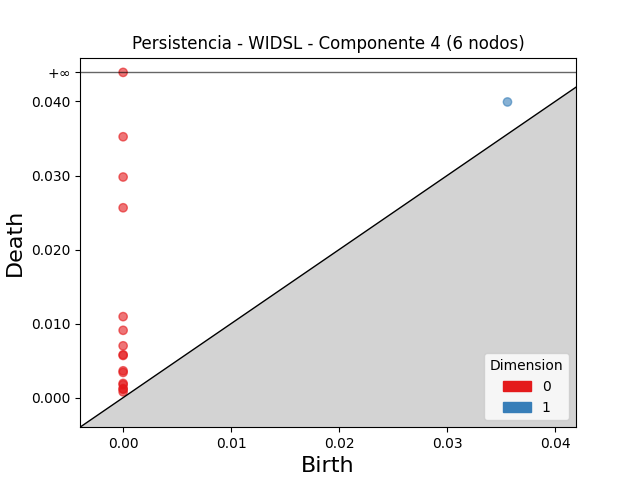

Data behind this chart, as committed beside it:
dimension, birth, death
1, 0.03559, 0.03993
0, 0.0, inf
0, 0.0, 0.03524
0, 0.0, 0.0298
0, 0.0, 0.02564
0, 0.0, 0.01094
0, 0.0, 0.009092
0, 0.0, 0.007001
0, 0.0, 0.005795
0, 0.0, 0.005693
0, 0.0, 0.003624
0, 0.0, 0.003402
0, 0.0, 0.001921
0, 0.0, 0.001749
0, 0.0, 0.001217
0, 0.0, 0.001128
0, 0.0, 0.0007809
